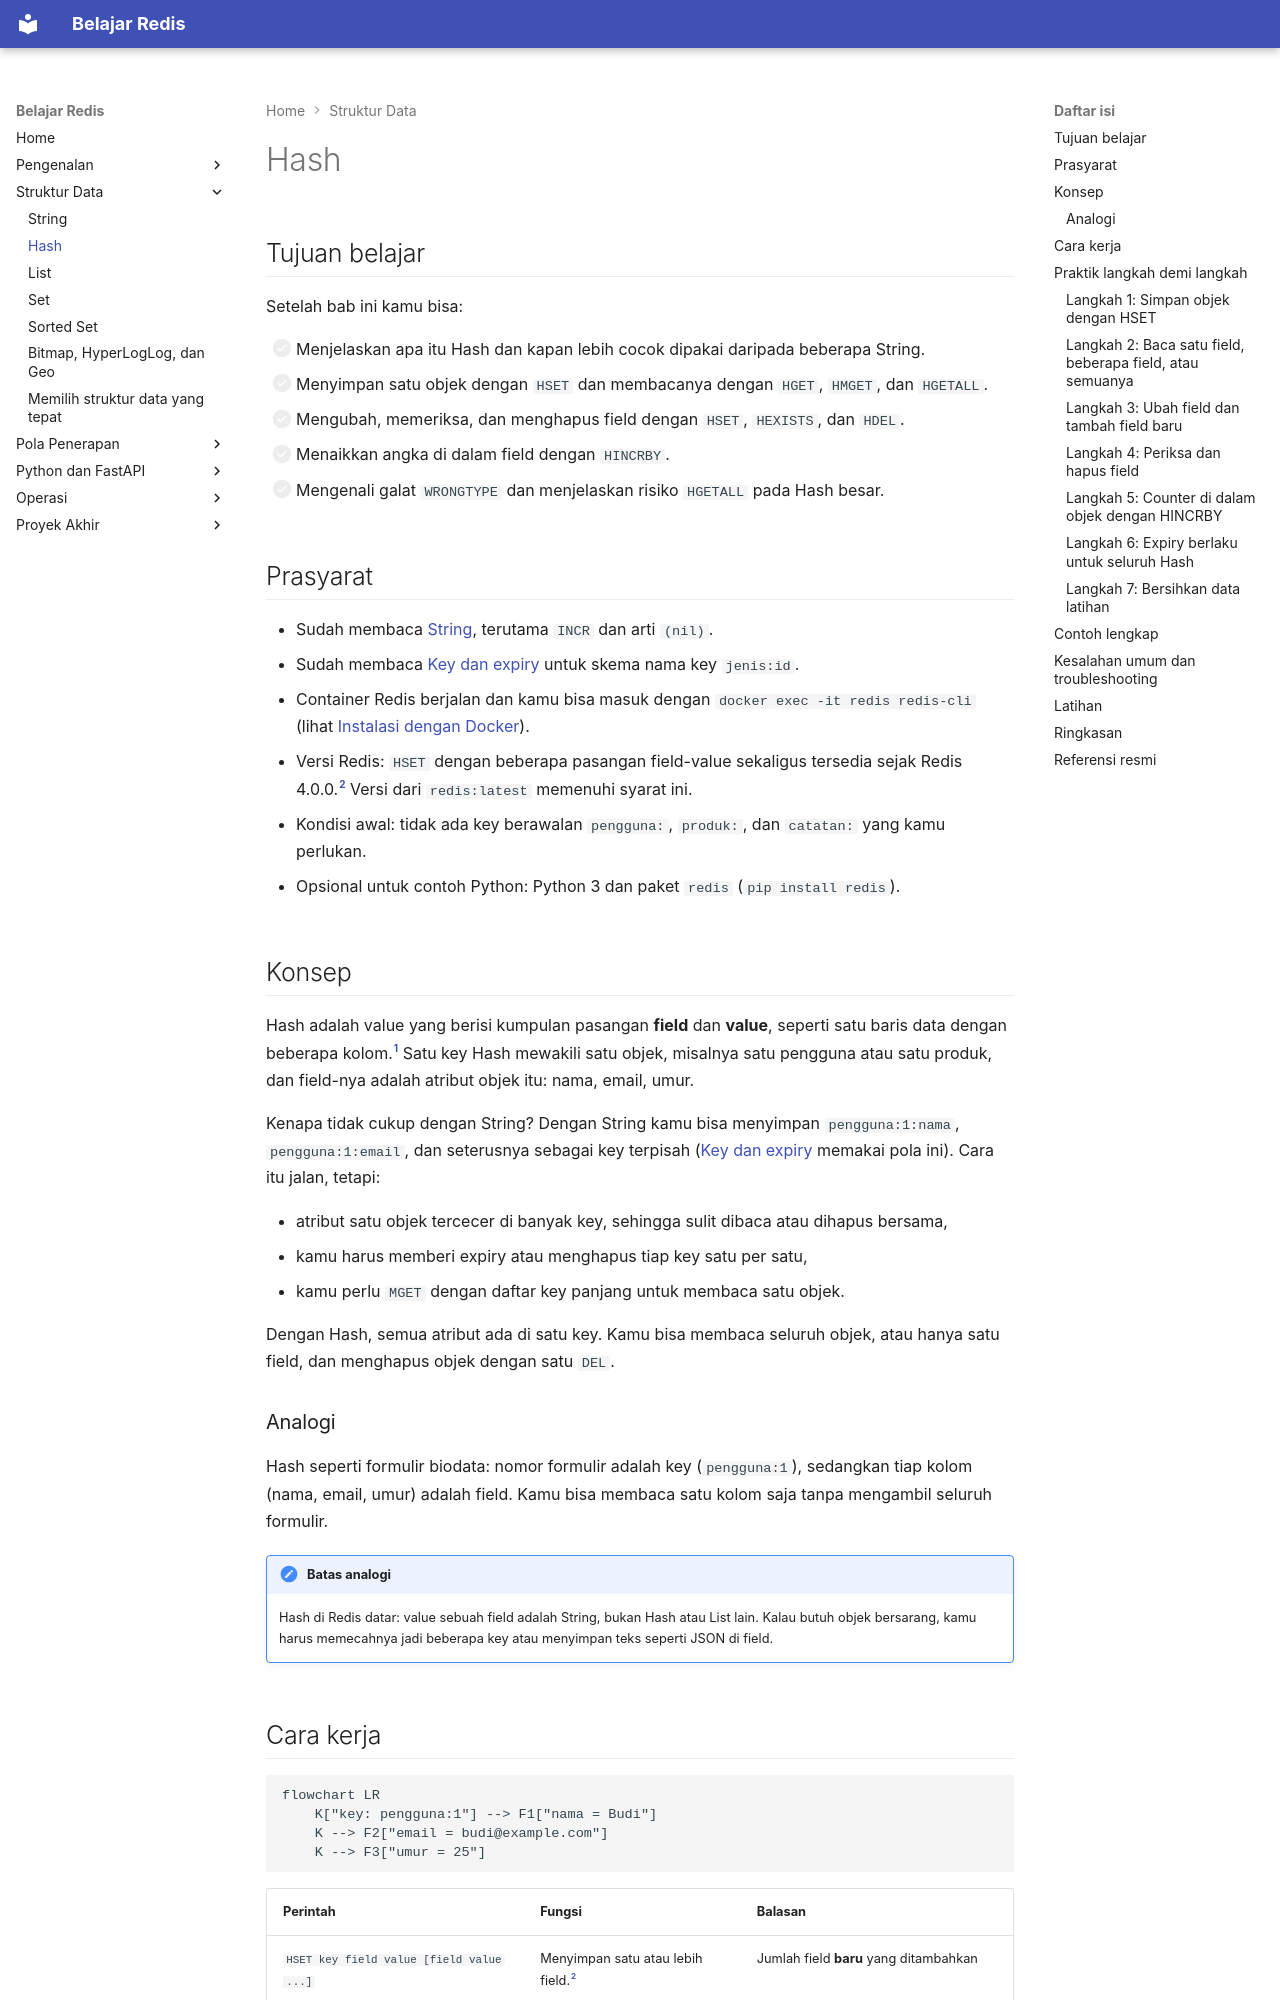

repository: TopekoX/materi-redis · page: struktur-data/hash/index.html · generator: mkdocs

# Hash

## Tujuan belajar

Setelah bab ini kamu bisa:

- [ ] Menjelaskan apa itu Hash dan kapan lebih cocok dipakai daripada beberapa String.
- [ ] Menyimpan satu objek dengan `HSET` dan membacanya dengan `HGET`, `HMGET`, dan `HGETALL`.
- [ ] Mengubah, memeriksa, dan menghapus field dengan `HSET`, `HEXISTS`, dan `HDEL`.
- [ ] Menaikkan angka di dalam field dengan `HINCRBY`.
- [ ] Mengenali galat `WRONGTYPE` dan menjelaskan risiko `HGETALL` pada Hash besar.

## Prasyarat

- Sudah membaca [String](string.md), terutama `INCR` dan arti `(nil)`.
- Sudah membaca [Key dan expiry](../pengenalan/key-dan-expiry.md) untuk skema nama key `jenis:id`.
- Container Redis berjalan dan kamu bisa masuk dengan `docker exec -it redis redis-cli` (lihat [Instalasi dengan Docker](../pengenalan/instalasi-dengan-docker.md)).
- Versi Redis: `HSET` dengan beberapa pasangan field-value sekaligus tersedia sejak Redis 4.0.0.[^2] Versi dari `redis:latest` memenuhi syarat ini.
- Kondisi awal: tidak ada key berawalan `pengguna:`, `produk:`, dan `catatan:` yang kamu perlukan.
- Opsional untuk contoh Python: Python 3 dan paket `redis` (`pip install redis`).

## Konsep

Hash adalah value yang berisi kumpulan pasangan **field** dan **value**, seperti satu baris data dengan beberapa kolom.[^1] Satu key Hash mewakili satu objek, misalnya satu pengguna atau satu produk, dan field-nya adalah atribut objek itu: nama, email, umur.

Kenapa tidak cukup dengan String? Dengan String kamu bisa menyimpan `pengguna:1:nama`, `pengguna:1:email`, dan seterusnya sebagai key terpisah ([Key dan expiry](../pengenalan/key-dan-expiry.md) memakai pola ini). Cara itu jalan, tetapi:

- atribut satu objek tercecer di banyak key, sehingga sulit dibaca atau dihapus bersama,
- kamu harus memberi expiry atau menghapus tiap key satu per satu,
- kamu perlu `MGET` dengan daftar key panjang untuk membaca satu objek.

Dengan Hash, semua atribut ada di satu key. Kamu bisa membaca seluruh objek, atau hanya satu field, dan menghapus objek dengan satu `DEL`.

### Analogi

Hash seperti formulir biodata: nomor formulir adalah key (`pengguna:1`), sedangkan tiap kolom (nama, email, umur) adalah field. Kamu bisa membaca satu kolom saja tanpa mengambil seluruh formulir.

!!! note "Batas analogi"
    Hash di Redis datar: value sebuah field adalah String, bukan Hash atau List lain. Kalau butuh objek bersarang, kamu harus memecahnya jadi beberapa key atau menyimpan teks seperti JSON di field.
